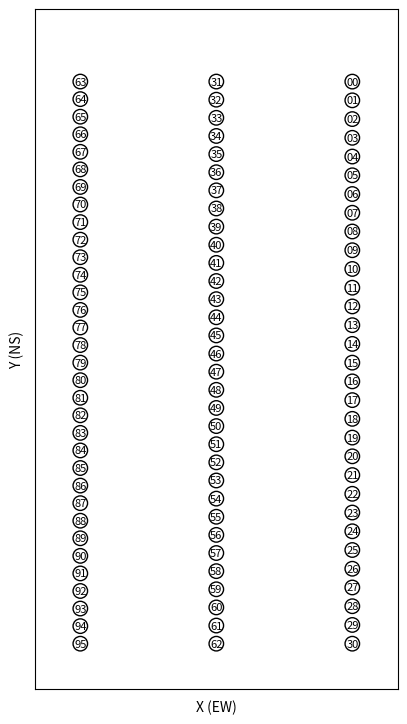

Generate this figure with matplotlib:
import matplotlib.pyplot as plt


fig = plt.figure(figsize=(5,8))
ax  = fig.add_axes([0.1, 0.1, 0.85, 0.85])

for i in range(31):

    x = 6
    y = (30 - i) * 0.4133

    cir = plt.Circle((x, y), 
            radius = 0.16, fc='none', ec='k', lw=1)
    ax.text(x, y, '%02d'%i,
            horizontalalignment='center', verticalalignment='center', fontsize=8)
    ax.add_patch(cir)

for i in range(32):

    x = 3
    y = (31 - i) * 0.40

    cir = plt.Circle((x, y), 
            radius = 0.16, fc='none', ec='k', lw=1)
    #ax.text(x, y, '%02d'%(i+31),
    #        horizontalalignment='left', verticalalignment='center')
    ax.text(x, y, '%02d'%(i+31),
            horizontalalignment='center', verticalalignment='center', fontsize=8)
    ax.add_patch(cir)

for i in range(33):

    x = 0
    y = (32 - i) * 0.3875

    cir = plt.Circle((x, y), 
            radius = 0.16, fc='none', ec='k', lw=1)
    #ax.text(x, y, '%02d'%(i+63),
    #        horizontalalignment='left', verticalalignment='center')
    ax.text(x, y, '%02d'%(i+63),
            horizontalalignment='center', verticalalignment='center', fontsize=8)
    ax.add_patch(cir)

ax.autoscale_view()
ax.set_aspect('equal')
ax.set_ylim(ymin=-1, ymax=14)
ax.set_xlim(xmin=-1, xmax=7)
ax.set_xticklabels([])
ax.set_yticklabels([])
#ax.minorticks_on()
ax.tick_params(length=0, width=1., direction='out')
#ax.tick_params(which='minor', length=2, width=1., direction='out')
ax.set_xlabel('X (EW)')
ax.set_ylabel('Y (NS)')



plt.show()

